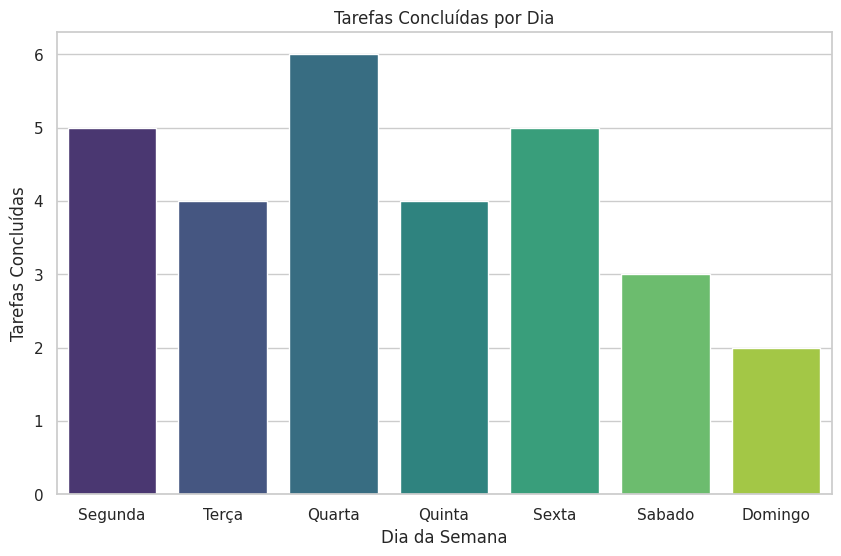
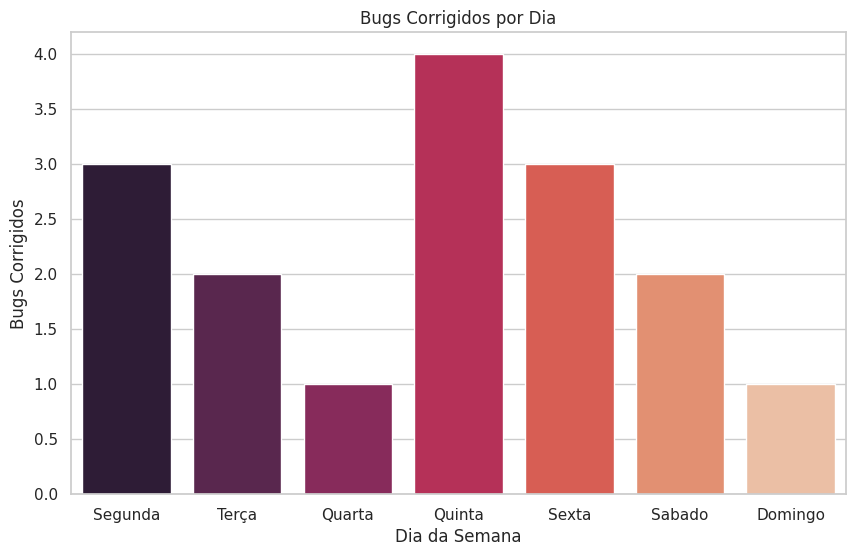
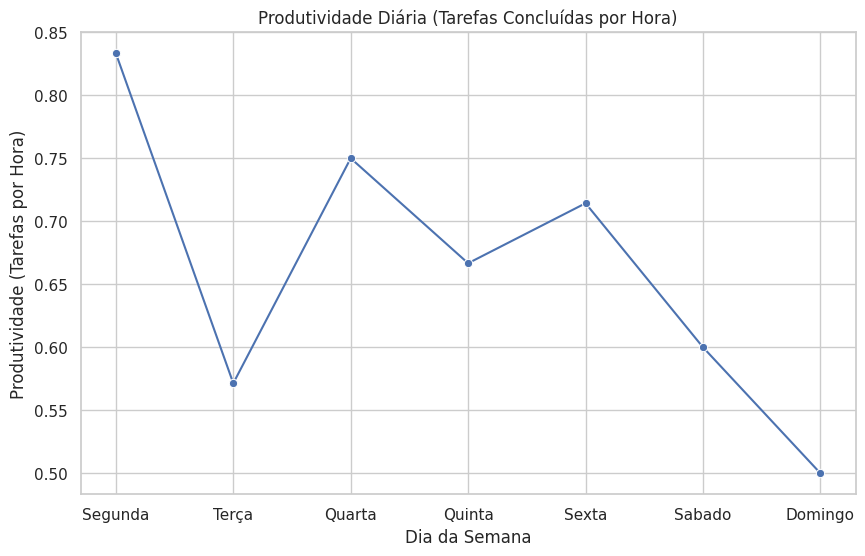

The matplotlib source for these figures, in order:
# -*- coding: utf-8 -*-
"""projeto_individual3.ipynb

Automatically generated by Colab.

Original file is located at
    https://colab.research.google.com/<link-removed>

Importações
"""

import pandas as pd
import matplotlib.pyplot as plt
import seaborn as sns

"""Criação do data frame (dicionario)"""

dicionario = [
    {'dia': 'Segunda', 'horas trabalhadas': 6, 'bugs corrigido': 3, 'tarefas concluidas': 5},
     {'dia': 'Terça', 'horas trabalhadas': 7, 'bugs corrigido': 2, 'tarefas concluidas': 4},
      {'dia': 'Quarta', 'horas trabalhadas': 8, 'bugs corrigido': 1, 'tarefas concluidas': 6},
     {'dia': 'Quinta', 'horas trabalhadas': 6, 'bugs corrigido': 4, 'tarefas concluidas': 4},
     {'dia': 'Sexta', 'horas trabalhadas': 7, 'bugs corrigido': 3, 'tarefas concluidas': 5},
     {'dia': 'Sabado', 'horas trabalhadas': 5, 'bugs corrigido': 2, 'tarefas concluidas': 3},
     {'dia': 'Domingo', 'horas trabalhadas': 4, 'bugs corrigido': 1, 'tarefas concluidas': 2}
              ]

df = pd.DataFrame(dicionario)
print(df)

"""Caulculo do total de horas trabalhadas"""

tabela_total_horas_trabalhadas = float(df['horas trabalhadas'].sum())
print(f'Total de horas trabalhadas: {tabela_total_horas_trabalhadas}')

"""Função que calcula a média diaria de horas trabalhadas, com arredondameno de duas casas decimais"""

len_media_horas_trabalhadas = len(df['horas trabalhadas'])
media_horas_trabalhadas = tabela_total_horas_trabalhadas / len_media_horas_trabalhadas
media_horas_trabalhadas = round(media_horas_trabalhadas, 2)
print(media_horas_trabalhadas)

"""Função que calcula o total de bugs"""

total_bugs = float(df['bugs corrigido'].sum())
print(f'Total de Bugs: {total_bugs}')

"""Função que calcula a média de bugs corrigidos"""

media_bugs_corrigidos = round(df['bugs corrigido'].mean(), 2)
print(media_bugs_corrigidos)

"""Função que calcula o Total de tarefas concluidas"""

total_tarefas_concluidas = float(df['tarefas concluidas'].sum())
print(total_tarefas_concluidas)

"""Função que calcula a média diaria de tarefas concluidas"""

media_tarefas_concluidas = round(df['tarefas concluidas'].mean(), 2)
print(media_tarefas_concluidas)

"""Função que calcula a produtividade diaria

"""

produtividade_diaria = total_tarefas_concluidas / tabela_total_horas_trabalhadas
print(produtividade_diaria)

print(df)

"""Adicionando uma coluna "produtividade"
"""

df['produtividade'] = df['tarefas concluidas'] / df['horas trabalhadas']
print(df)

"""Exibe estatísticas descritivas do DataFrame, incluindo média, desvio padrão, valores mínimos e máximos."""

# Estatísticas Descritivas
print("Estatísticas Descritivas:\n")
print(df.describe())

"""Geração de graficos"""

# Configurar o estilo do Seaborn
sns.set(style="whitegrid")

# Gráfico de Barras para Tarefas Concluídas por Dia
plt.figure(figsize=(10, 6))
sns.barplot(x='dia', y='tarefas concluidas', hue='dia', data=df, palette='viridis', dodge=False, legend=False)
plt.title('Tarefas Concluídas por Dia')
plt.xlabel('Dia da Semana')
plt.ylabel('Tarefas Concluídas')
plt.show()

# Gráfico de Barras para Bugs Corrigidos por Dia
plt.figure(figsize=(10, 6))
sns.barplot(x='dia', y='bugs corrigido', hue='dia', data=df, palette='rocket', dodge=False, legend=False)
plt.title('Bugs Corrigidos por Dia')
plt.xlabel('Dia da Semana')
plt.ylabel('Bugs Corrigidos')
plt.show()

# Gráfico de Linhas para Produtividade Diária
plt.figure(figsize=(10, 6))
sns.lineplot(x='dia', y='produtividade', data=df, marker='o', color='b')
plt.title('Produtividade Diária (Tarefas Concluídas por Hora)')
plt.xlabel('Dia da Semana')
plt.ylabel('Produtividade (Tarefas por Hora)')
plt.show()